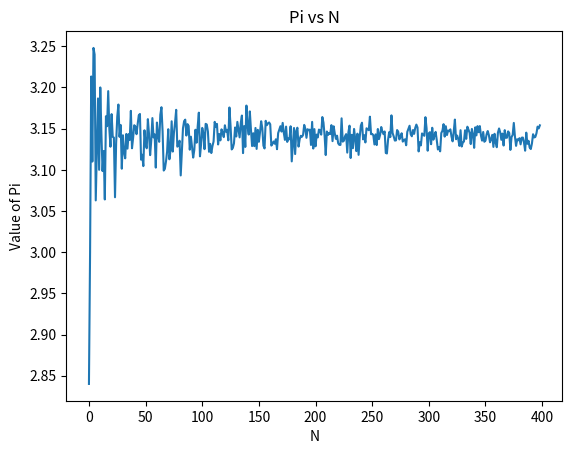

Source code (Python):
import math
import matplotlib.pyplot as plt
import random

random.seed(4)

num_sim = 100

pi_list = []
for n in range(1, 400):
    fans = 0
    for times in range(num_sim):
        ans = 0
        for i in range(1, n + 1):
            x = random.random()
            y = random.random()
            if (x ** 2) + (y ** 2) <= 1:
                ans = ans + 1
        fans += (4 * ans) / n
    pi = fans / num_sim 
    pi_list.append(pi)

plt.title("Pi vs N")
plt.xlabel("N")
plt.ylabel("Value of Pi")
plt.plot(pi_list)
plt.show()